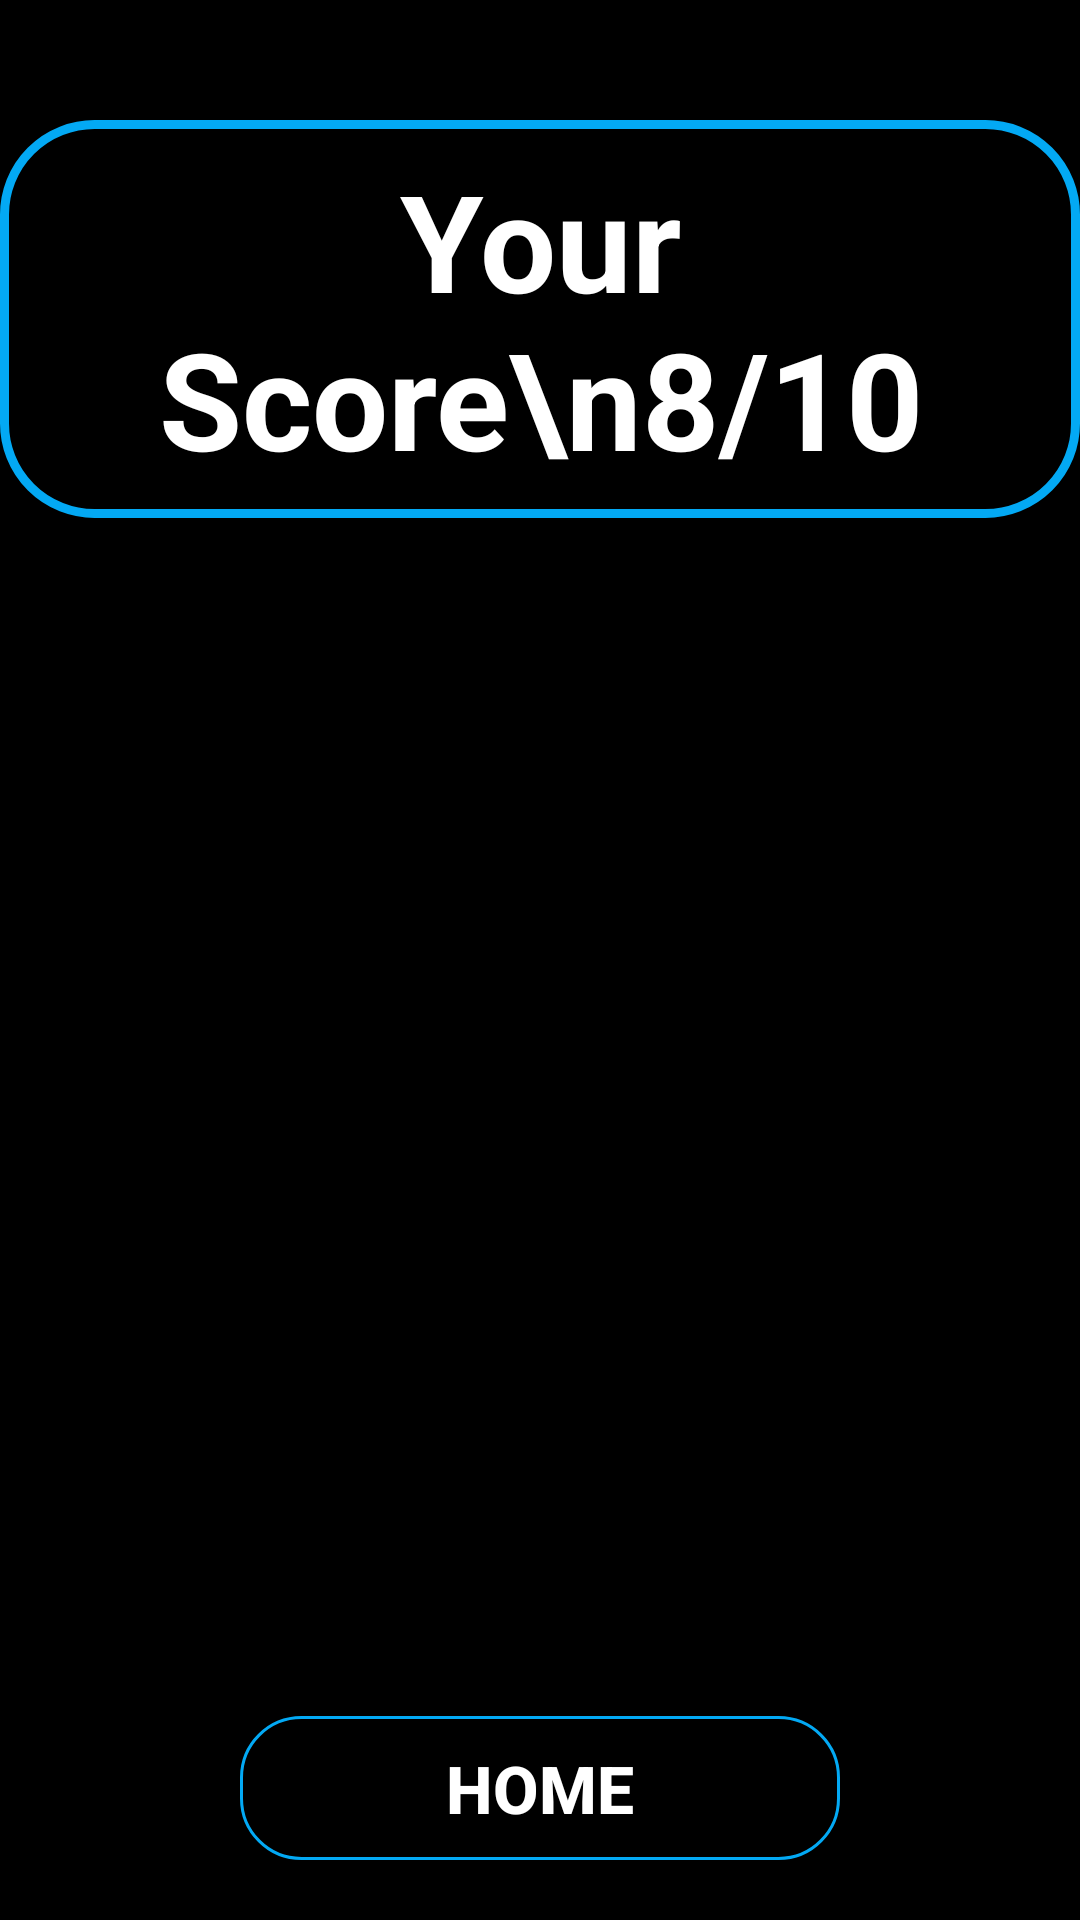

This screen was rendered from an Android layout file. Write that file and the resources it references.
<!-- AndroidManifest.xml: application theme Theme.MathMentalGame -->
<!-- res/layout/activity_finish.xml -->
<?xml version="1.0" encoding="utf-8"?>
<androidx.constraintlayout.widget.ConstraintLayout xmlns:android="http://schemas.android.com/apk/res/android"
    xmlns:app="http://schemas.android.com/apk/res-auto"
    xmlns:tools="http://schemas.android.com/tools"
    android:layout_width="match_parent"
    android:layout_height="match_parent"
    android:background="@color/black"
    tools:context=".FinishActivity">

    <TextView
        android:id="@+id/tvScore"
        android:layout_width="wrap_content"
        android:layout_height="wrap_content"
        android:layout_marginTop="40dp"
        android:text="Your Score\n8/10"
        android:textColor="@color/white"
        android:textSize="45sp"
        android:textStyle="bold"
        android:gravity="center"
        android:background="@drawable/tv_background"
        android:padding="10dp"
        app:layout_constraintEnd_toEndOf="parent"
        app:layout_constraintStart_toStartOf="parent"
        app:layout_constraintTop_toTopOf="parent"/>

    <androidx.recyclerview.widget.RecyclerView

        android:id="@+id/rvQuestionList"
        android:layout_width="match_parent"
        android:layout_height="0dp"
        android:layout_margin="20dp"
        tools:listitem="@layout/item_question_row"
        app:layout_constraintBottom_toTopOf="@+id/btnHome"
        app:layout_constraintEnd_toEndOf="parent"
        app:layout_constraintStart_toStartOf="parent"
        app:layout_constraintTop_toBottomOf="@+id/tvScore" />

    <androidx.appcompat.widget.AppCompatButton
        android:id="@+id/btnHome"
        android:layout_width="200dp"
        android:layout_height="wrap_content"
        android:layout_marginBottom="20dp"
        android:background="@drawable/button_bg"
        android:text="Home"
        android:textColor="@color/white"
        android:textSize="22sp"
        android:textStyle="bold"
        app:layout_constraintBottom_toBottomOf="parent"
        app:layout_constraintEnd_toEndOf="parent"
        app:layout_constraintStart_toStartOf="parent" />

</androidx.constraintlayout.widget.ConstraintLayout>
<!-- res/layout/item_question_row.xml (included above) -->
<?xml version="1.0" encoding="utf-8"?>
<androidx.constraintlayout.widget.ConstraintLayout xmlns:android="http://schemas.android.com/apk/res/android"
    android:layout_width="match_parent"
    android:layout_height="wrap_content"
    xmlns:app="http://schemas.android.com/apk/res-auto"

    android:padding="10dp">

    <TextView
        android:id="@+id/rvTvProblem"
        android:layout_width="wrap_content"
        android:layout_height="wrap_content"
        android:text="(4 x 5) + 9"
        android:textColor="@color/white"
        android:textSize="26sp"
        android:textStyle="bold"
        app:layout_constraintEnd_toEndOf="parent"
        app:layout_constraintStart_toStartOf="parent"
        app:layout_constraintTop_toTopOf="parent"
        />

    <LinearLayout
        android:id="@+id/linearLayout"
        android:layout_width="match_parent"
        android:layout_height="wrap_content"
        android:layout_marginTop="15dp"
        android:orientation="vertical"
        app:layout_constraintEnd_toEndOf="parent"
        app:layout_constraintStart_toStartOf="parent"
        app:layout_constraintTop_toBottomOf="@+id/rvTvProblem">

        <LinearLayout
            android:layout_width="match_parent"
            android:layout_height="wrap_content"
            android:orientation="horizontal">

            <TextView
                android:id="@+id/rvTvOption1"
                android:layout_width="0dp"
                android:layout_height="wrap_content"
                android:layout_marginEnd="10dp"
                android:layout_weight="1"
                android:background="@drawable/blue_background"
                android:gravity="center"
                android:padding="5dp"
                android:text="20"
                android:textColor="@color/white"
                android:textSize="20sp"
                android:textStyle="bold" />

            <TextView
                android:id="@+id/rvTvOption2"
                android:layout_width="0dp"
                android:layout_height="wrap_content"
                android:layout_marginEnd="10dp"
                android:layout_weight="1"
                android:background="@drawable/blue_background"
                android:gravity="center"
                android:padding="5dp"
                android:text="20"
                android:textColor="@color/white"
                android:textSize="20sp"
                android:textStyle="bold" />

        </LinearLayout>

        <LinearLayout
            android:layout_width="match_parent"
            android:layout_height="wrap_content"
            android:layout_marginTop="10dp"
            android:orientation="horizontal">

            <TextView
                android:id="@+id/rvTvOption3"
                android:layout_width="0dp"
                android:layout_height="wrap_content"
                android:layout_marginEnd="10dp"
                android:layout_weight="1"
                android:background="@drawable/blue_background"
                android:gravity="center"
                android:padding="5dp"
                android:text="20"
                android:textColor="@color/white"
                android:textSize="20sp"
                android:textStyle="bold" />

            <TextView
                android:id="@+id/rvTvOption4"
                android:layout_width="0dp"
                android:layout_height="wrap_content"
                android:layout_marginEnd="10dp"
                android:layout_weight="1"
                android:background="@drawable/blue_background"
                android:gravity="center"
                android:padding="5dp"
                android:text="20"
                android:textColor="@color/white"
                android:textSize="20sp"
                android:textStyle="bold" />

        </LinearLayout>

    </LinearLayout>

    <TextView
        android:id="@+id/selectedAnswer"
        android:layout_width="wrap_content"
        android:layout_height="wrap_content"
        android:layout_marginTop="10dp"
        android:layout_marginStart="10dp"
        android:text="Your Answer :"
        android:textSize="22sp"
        android:textColor="@color/white"
        android:textStyle="bold"
        app:layout_constraintStart_toStartOf="parent"
        app:layout_constraintTop_toBottomOf="@+id/linearLayout"

        />

    <TextView
        android:id="@+id/correctAnswer"
        android:layout_width="wrap_content"
        android:layout_height="wrap_content"
        android:layout_marginTop="10dp"
        android:layout_marginStart="10dp"
        android:text="Correct Answer :"
        android:textSize="22sp"
        android:textColor="@color/white"
        android:textStyle="bold"
        app:layout_constraintStart_toStartOf="parent"
        app:layout_constraintTop_toBottomOf="@+id/selectedAnswer"

        />

</androidx.constraintlayout.widget.ConstraintLayout>
<!-- resources referenced by this layout -->
<resources>
  <color name="black">#FF000000</color>
  <color name="white">#FFFFFFFF</color>
  <!-- drawable blue_background (drawable) -->
  <?xml version="1.0" encoding="utf-8"?>
  <shape android:shape="rectangle" xmlns:android="http://schemas.android.com/apk/res/android">
  
      <stroke android:width="1dp"
          android:color="@color/blue"/>
      <corners android:radius="30dp"/>
  
  </shape>
  <!-- drawable button_bg (drawable) -->
  <?xml version="1.0" encoding="utf-8"?>
  <selector xmlns:android="http://schemas.android.com/apk/res/android">
      <item android:state_pressed="false">
          <shape android:shape="rectangle">
              <stroke android:color="@color/blue" android:width="1dp"/>
              <corners android:radius="20dp"/>
  
          </shape>
      </item>
  
      <item android:state_pressed="true">
          <shape android:shape="rectangle">
              <stroke android:color="@color/white" android:width="1dp"/>
              <corners android:radius="20dp"/>
  
          </shape>
      </item>
  
  
  </selector>
  <!-- drawable tv_background (drawable) -->
  <?xml version="1.0" encoding="utf-8"?>
  <shape android:shape="rectangle" xmlns:android="http://schemas.android.com/apk/res/android">
  
      <stroke android:width="3dp"
          android:color="@color/blue"/>
  
      <corners android:radius="30dp"/>
  
  
  </shape>
  <style name="Theme.MathMentalGame" parent="Base.Theme.MathMentalGame" />
  <color name="blue">#03A9F4</color>
  <style name="Base.Theme.MathMentalGame" parent="Theme.Material3.Light.NoActionBar">
          
          
          <item name="android:statusBarColor">@color/black</item>
  
      </style>
</resources>
